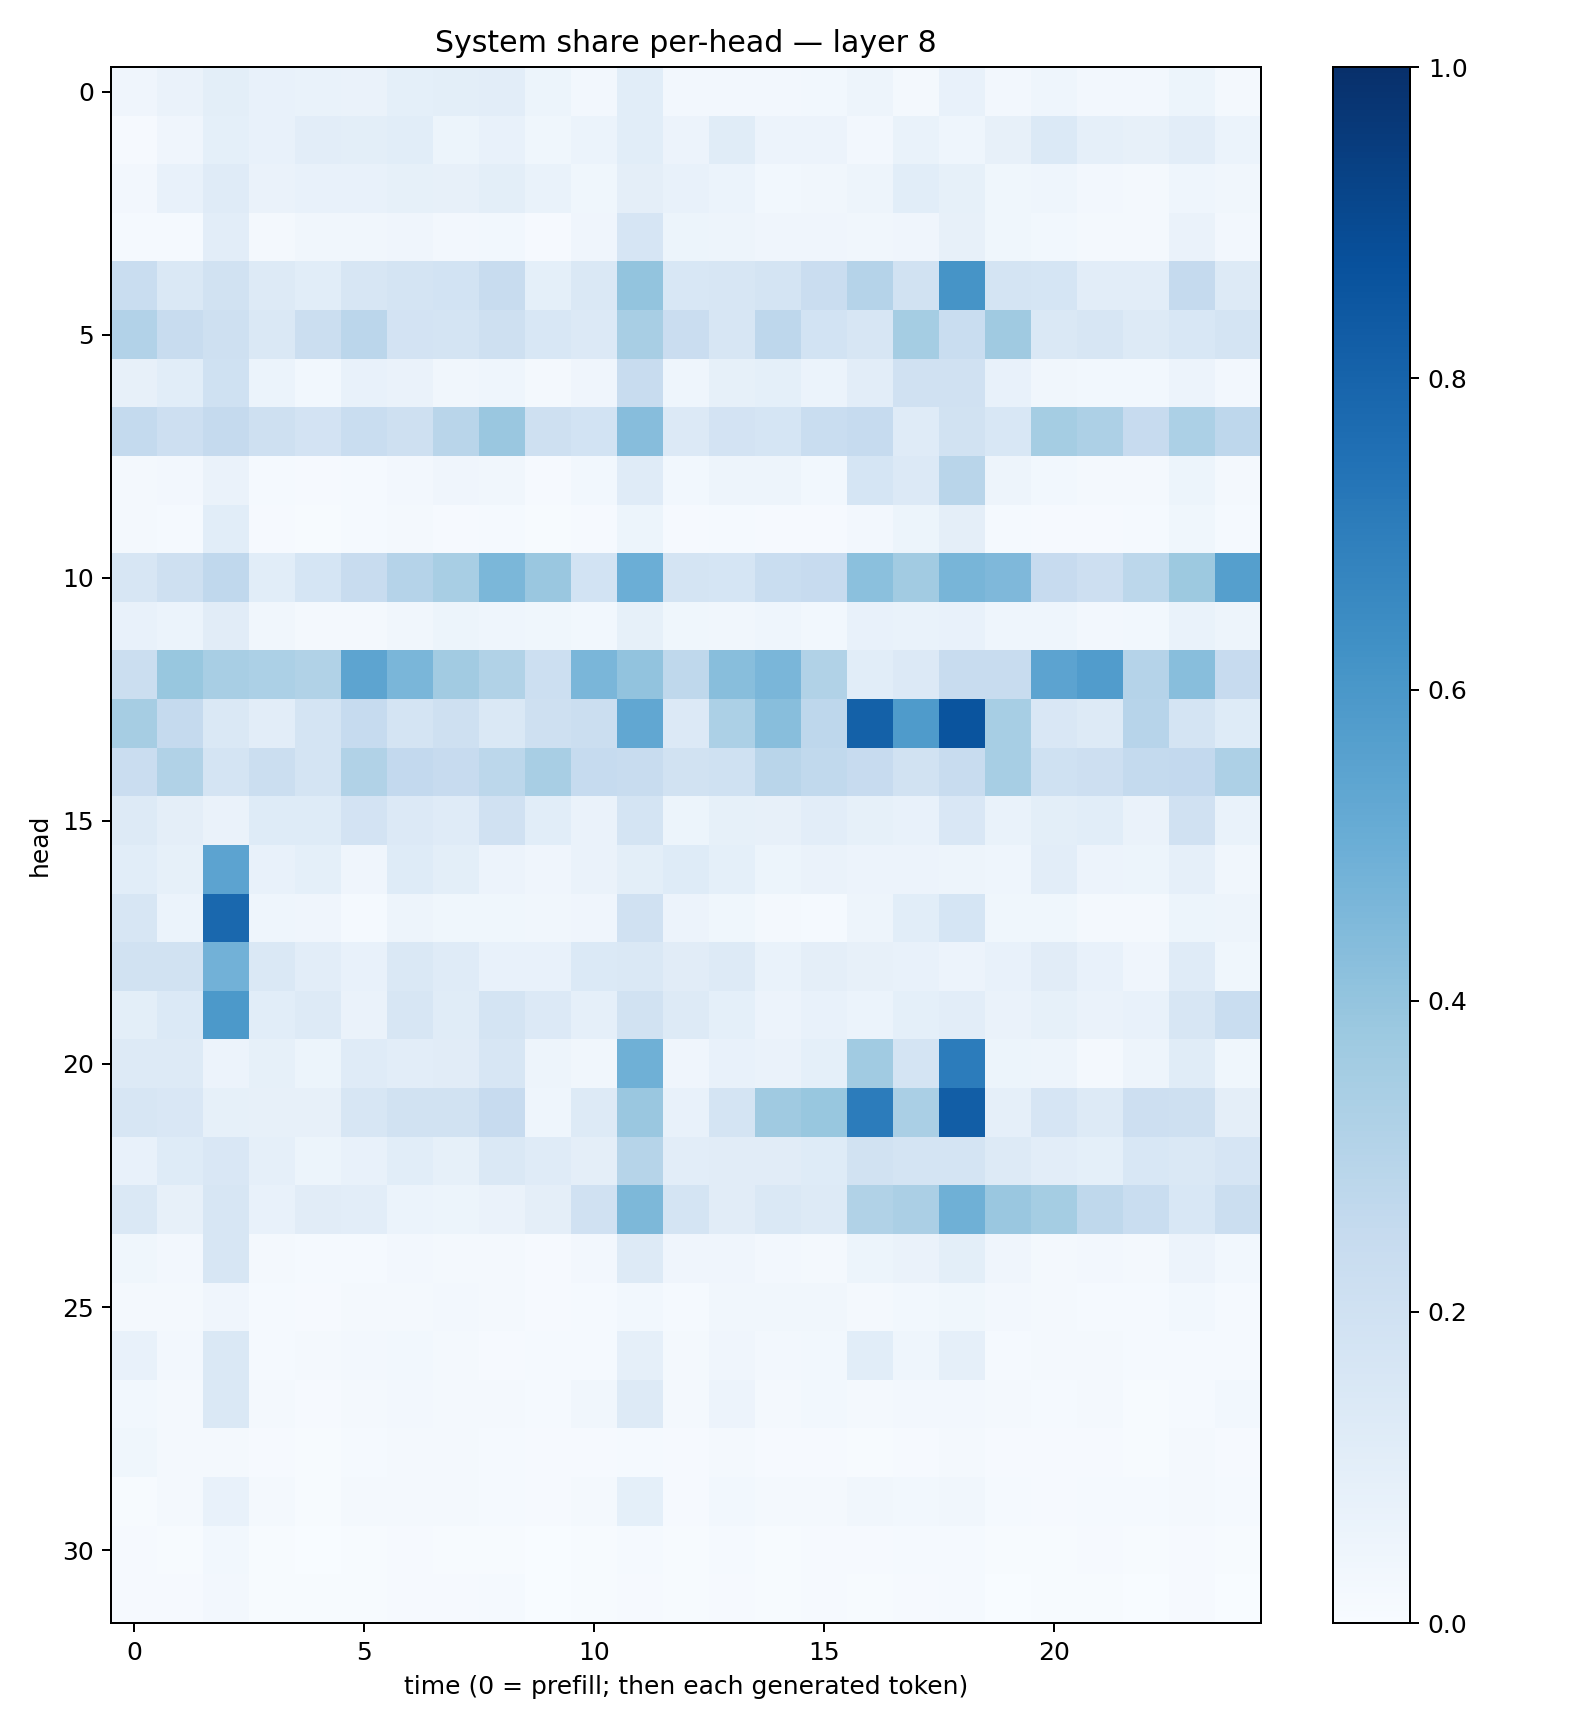

The file beside this chart, header and first rows:
0.041484524, 0.06623601, 0.099600576, 0.0753599, 0.06819875, 0.06459891, 0.093552805, 0.10087956, 0.10308619, 0.050784763, 0.02411291, 0.10785628, 0.025716003, 0.023714388, 0.024601504, 0.02996315, 0.048151046, 0.02163364, 0.07708278, 0.024085388, 0.04642594, 0.027017593, 0.02414151, 0.051167905
0.009903, 0.04042, 0.09277, 0.07331, 0.1037, 0.09822, 0.1089, 0.05362, 0.07237, 0.03731, 0.06001, 0.1076, 0.05666, 0.1145, 0.05718, 0.05523, 0.02553, 0.06722, 0.04592, 0.0813, 0.1373, 0.08769, 0.07823, 0.1034
0.02511, 0.07491, 0.1197, 0.06522, 0.07389, 0.07415, 0.08291, 0.07993, 0.09853, 0.06696, 0.03609, 0.09753, 0.07109, 0.05888, 0.02984, 0.03396, 0.04894, 0.1079, 0.08404, 0.03633, 0.04578, 0.02363, 0.02058, 0.04564
0.01205, 0.01463, 0.1034, 0.01863, 0.03299, 0.03418, 0.03912, 0.02382, 0.02998, 0.01092, 0.04081, 0.1652, 0.05102, 0.05056, 0.04269, 0.04003, 0.03406, 0.0426, 0.07998, 0.03524, 0.0298, 0.0163, 0.01808, 0.06359
0.2323, 0.1464, 0.1951, 0.1256, 0.1092, 0.1575, 0.1727, 0.1839, 0.241, 0.09312, 0.1424, 0.3991, 0.1538, 0.1575, 0.1735, 0.2274, 0.3017, 0.193, 0.6111, 0.1728, 0.1695, 0.1024, 0.1025, 0.2517
0.3112, 0.2395, 0.2098, 0.1475, 0.222, 0.2821, 0.1798, 0.1719, 0.2096, 0.1524, 0.1359, 0.341, 0.2303, 0.157, 0.2765, 0.1874, 0.16, 0.352, 0.2308, 0.3684, 0.1479, 0.1623, 0.1326, 0.154
0.07834, 0.107, 0.2021, 0.06159, 0.03013, 0.07247, 0.06441, 0.03235, 0.04323, 0.02218, 0.04201, 0.2409, 0.04352, 0.08526, 0.09189, 0.06165, 0.1016, 0.1963, 0.1967, 0.07575, 0.03222, 0.03054, 0.02771, 0.05502
0.2545, 0.2143, 0.2507, 0.2037, 0.183, 0.2307, 0.2105, 0.2925, 0.3838, 0.2088, 0.1839, 0.4324, 0.1336, 0.1833, 0.1687, 0.234, 0.2464, 0.1173, 0.1905, 0.1553, 0.352, 0.3251, 0.2455, 0.3308
0.02249, 0.02593, 0.06501, 0.01382, 0.01125, 0.01409, 0.02389, 0.0424, 0.03411, 0.01043, 0.02989, 0.1195, 0.02798, 0.04912, 0.04909, 0.02871, 0.1706, 0.1365, 0.2929, 0.04974, 0.03118, 0.02285, 0.02214, 0.05426
0.01804, 0.01361, 0.108, 0.008787, 0.007352, 0.01253, 0.01746, 0.01082, 0.01383, 0.006656, 0.008964, 0.05203, 0.008755, 0.01379, 0.01163, 0.009668, 0.02558, 0.05096, 0.09388, 0.01176, 0.01126, 0.01153, 0.01408, 0.03827
0.1581, 0.2106, 0.2659, 0.1066, 0.1704, 0.242, 0.3034, 0.3437, 0.4588, 0.3843, 0.1858, 0.4975, 0.1794, 0.1686, 0.2306, 0.2428, 0.4187, 0.3617, 0.4671, 0.4501, 0.2433, 0.2129, 0.2812, 0.3784
0.071, 0.06071, 0.1118, 0.03453, 0.02, 0.02072, 0.03479, 0.05177, 0.04365, 0.03565, 0.03069, 0.08429, 0.0357, 0.03236, 0.04381, 0.03015, 0.07697, 0.06776, 0.07209, 0.04314, 0.0447, 0.02557, 0.02993, 0.06931
0.2229, 0.39, 0.342, 0.3309, 0.3126, 0.5404, 0.4612, 0.3596, 0.3138, 0.2157, 0.4631, 0.4037, 0.2698, 0.4294, 0.4625, 0.3151, 0.1068, 0.1362, 0.2386, 0.2421, 0.545, 0.5766, 0.3033, 0.4292
0.3485, 0.2523, 0.1469, 0.1036, 0.1787, 0.249, 0.1767, 0.2056, 0.1438, 0.2083, 0.222, 0.5297, 0.1361, 0.3304, 0.4284, 0.2738, 0.8104, 0.5837, 0.8628, 0.3467, 0.1507, 0.1319, 0.2948, 0.176
0.2279, 0.3162, 0.1721, 0.2235, 0.1788, 0.3143, 0.2594, 0.2428, 0.2795, 0.3422, 0.2461, 0.2359, 0.1904, 0.2016, 0.2916, 0.2627, 0.2451, 0.1915, 0.237, 0.346, 0.2006, 0.2147, 0.2572, 0.258
0.1262, 0.09402, 0.06557, 0.1224, 0.1227, 0.1818, 0.136, 0.1198, 0.1987, 0.1076, 0.06577, 0.1788, 0.05248, 0.08523, 0.0812, 0.1017, 0.08324, 0.07623, 0.1496, 0.06911, 0.09793, 0.1079, 0.06488, 0.199
0.1077, 0.08525, 0.5449, 0.07181, 0.09137, 0.04014, 0.1229, 0.09882, 0.05519, 0.04207, 0.06483, 0.09787, 0.1214, 0.09367, 0.05378, 0.06356, 0.05687, 0.0581, 0.04895, 0.04657, 0.1017, 0.05557, 0.05387, 0.08822
0.161, 0.06171, 0.7835, 0.04537, 0.0404, 0.01323, 0.04945, 0.03771, 0.03871, 0.03389, 0.03976, 0.1965, 0.05786, 0.03605, 0.01783, 0.01444, 0.04884, 0.1079, 0.1713, 0.03674, 0.03526, 0.01928, 0.0214, 0.05228
0.1932, 0.1947, 0.4831, 0.1426, 0.1027, 0.0708, 0.1425, 0.1211, 0.07478, 0.07305, 0.1404, 0.1445, 0.1099, 0.1283, 0.06958, 0.09703, 0.08184, 0.07212, 0.05858, 0.07137, 0.1124, 0.07307, 0.04154, 0.118
0.1002, 0.1378, 0.5908, 0.1059, 0.1321, 0.06269, 0.161, 0.1152, 0.1788, 0.1334, 0.08799, 0.189, 0.1326, 0.09292, 0.05684, 0.07492, 0.06233, 0.0924, 0.1025, 0.06616, 0.08274, 0.06433, 0.07117, 0.1592
0.1266, 0.1312, 0.05838, 0.08458, 0.05403, 0.1183, 0.1021, 0.1097, 0.1605, 0.04748, 0.03281, 0.4908, 0.04178, 0.07101, 0.06563, 0.09041, 0.3643, 0.1742, 0.7069, 0.0539, 0.04783, 0.02197, 0.04706, 0.1163
0.1613, 0.1499, 0.08445, 0.07946, 0.08054, 0.1581, 0.1881, 0.1907, 0.2446, 0.04342, 0.1258, 0.3861, 0.07498, 0.1786, 0.3678, 0.3877, 0.7059, 0.3392, 0.8235, 0.08847, 0.1663, 0.1269, 0.211, 0.2056
0.07236, 0.1241, 0.1517, 0.08774, 0.05253, 0.07583, 0.109, 0.08444, 0.1421, 0.1176, 0.09648, 0.3003, 0.1016, 0.1107, 0.1129, 0.1234, 0.1901, 0.1753, 0.1779, 0.1316, 0.1032, 0.09331, 0.1529, 0.1451
0.144, 0.07897, 0.1605, 0.07568, 0.1121, 0.1025, 0.06034, 0.05224, 0.06358, 0.09645, 0.1991, 0.456, 0.175, 0.1114, 0.1454, 0.1251, 0.3125, 0.3337, 0.491, 0.386, 0.3548, 0.2711, 0.2318, 0.1549
0.03543, 0.0252, 0.1592, 0.01663, 0.01318, 0.01211, 0.02598, 0.0229, 0.02, 0.01102, 0.02345, 0.1304, 0.04279, 0.04188, 0.02589, 0.02192, 0.05278, 0.06363, 0.09801, 0.04151, 0.02311, 0.0236, 0.02341, 0.05499
0.02279, 0.02279, 0.03962, 0.01493, 0.009588, 0.01872, 0.02283, 0.02396, 0.02093, 0.01008, 0.01292, 0.02849, 0.01557, 0.03346, 0.03136, 0.03187, 0.0204, 0.02739, 0.03725, 0.02499, 0.0187, 0.01528, 0.0125, 0.02838
0.0726, 0.025, 0.1464, 0.01478, 0.01617, 0.02362, 0.02975, 0.01789, 0.01009, 0.0137, 0.0149, 0.08605, 0.01822, 0.03948, 0.02576, 0.02739, 0.1087, 0.04613, 0.08812, 0.01484, 0.01669, 0.02017, 0.01243, 0.01514
0.02741, 0.01944, 0.1432, 0.01899, 0.01169, 0.01869, 0.02602, 0.02242, 0.01815, 0.01339, 0.03285, 0.1307, 0.01899, 0.05755, 0.02175, 0.0287, 0.02266, 0.02561, 0.02703, 0.01934, 0.01439, 0.02071, 0.007635, 0.01221
0.03633, 0.0214, 0.01803, 0.009065, 0.007601, 0.015, 0.02215, 0.018, 0.01267, 0.007968, 0.008794, 0.01353, 0.008969, 0.01915, 0.01095, 0.009717, 0.006859, 0.009974, 0.02035, 0.00792, 0.01032, 0.01137, 0.006788, 0.02106
0.006818, 0.01631, 0.07047, 0.01801, 0.006559, 0.01592, 0.01938, 0.02257, 0.01476, 0.007892, 0.01858, 0.09003, 0.01009, 0.0288, 0.01601, 0.01782, 0.03356, 0.02992, 0.03308, 0.01255, 0.01169, 0.01373, 0.01278, 0.02095
0.01107, 0.005365, 0.02752, 0.005982, 0.003161, 0.004321, 0.00841, 0.006488, 0.007485, 0.003561, 0.005348, 0.01315, 0.00566, 0.01388, 0.006642, 0.007879, 0.009779, 0.01266, 0.01429, 0.006223, 0.007293, 0.008204, 0.005145, 0.00894
0.01129, 0.009318, 0.02535, 0.007776, 0.005153, 0.006559, 0.01036, 0.009354, 0.01232, 0.002306, 0.005035, 0.0101, 0.007227, 0.009659, 0.005883, 0.008311, 0.006932, 0.009635, 0.01558, 0.003244, 0.007313, 0.007679, 0.003689, 0.01057
